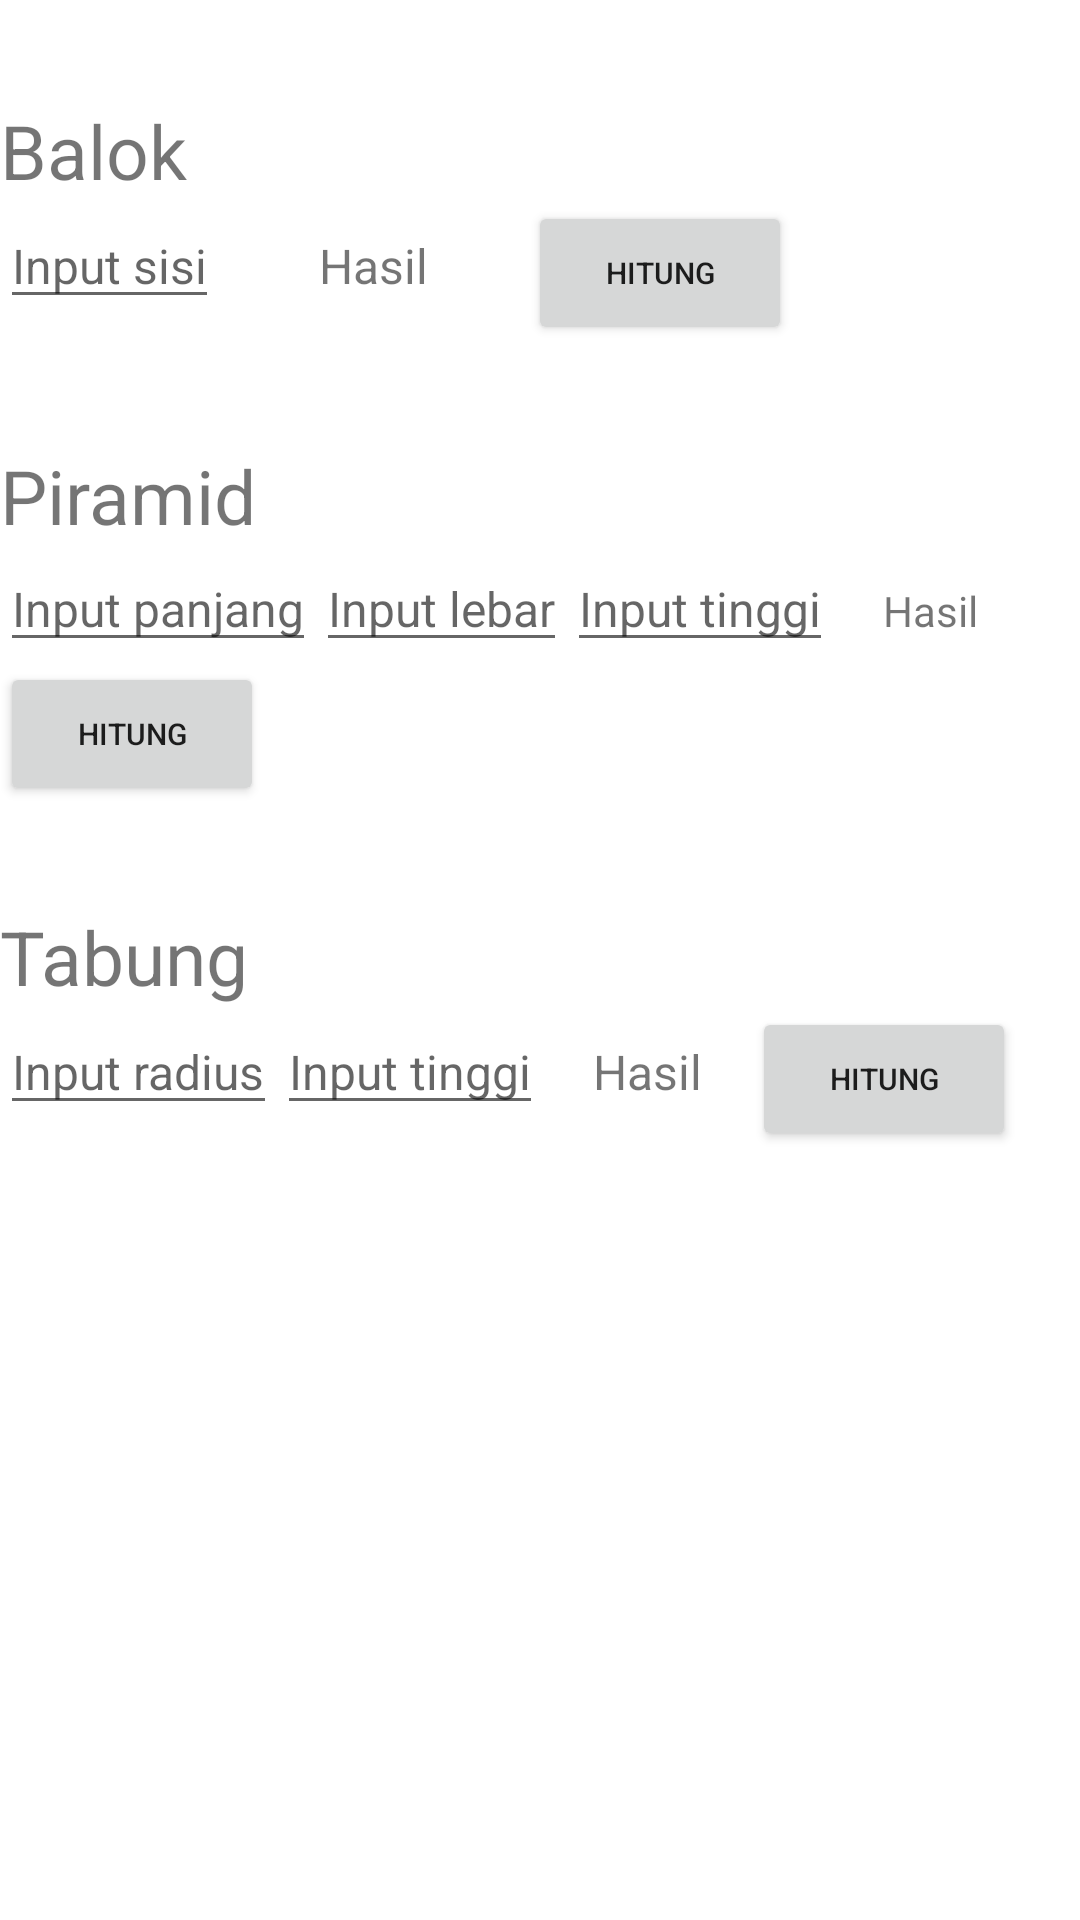

Produce the Android XML layout that renders to this screen, including the resource entries it uses.
<!-- AndroidManifest.xml: application theme Theme.LnTMobileFinalProjectKenneth -->
<!-- res/layout/fragment_volume.xml -->
<?xml version="1.0" encoding="utf-8"?>
<FrameLayout xmlns:android="http://schemas.android.com/apk/res/android"
    xmlns:tools="http://schemas.android.com/tools"
    android:layout_width="match_parent"
    android:layout_height="match_parent"
    xmlns:app="http://schemas.android.com/apk/res-auto"
    tools:context=".VolumeFragment"
    android:layout_margin="100px">

    <androidx.constraintlayout.widget.ConstraintLayout
        android:layout_width="match_parent"
        android:layout_height="match_parent"
        android:layout_marginTop="100px">

        <LinearLayout
            android:id="@+id/LL_fragmentVolume_1"
            android:layout_width="match_parent"
            android:layout_height="wrap_content"
            android:layout_marginTop="100px">
            <TextView
                android:layout_width="wrap_content"
                android:layout_height="wrap_content"
                android:text="Balok"
                android:textSize="25dp"
                />
        </LinearLayout>

        <LinearLayout
            android:id="@+id/LL_fragmentVolume_2"
            app:layout_constraintTop_toBottomOf="@+id/LL_fragmentVolume_1"
            android:layout_width="match_parent"
            android:layout_height="wrap_content">
            <EditText
                android:id="@+id/editText_sideCube"
                android:layout_width="wrap_content"
                android:layout_height="wrap_content"
                android:hint="Input sisi"
                android:textSize="16dp" />


            <TextView
                android:layout_marginLeft="100px"
                android:id="@+id/text_resCube"
                android:layout_width="wrap_content"
                android:layout_height="wrap_content"
                android:text="Hasil"
                android:textSize="16dp" />

            <Button
                android:id="@+id/button_calcCube"
                android:layout_width="wrap_content"
                android:layout_height="wrap_content"
                android:text="Hitung"
                android:textSize="10dp"
                android:layout_marginLeft="100px"
                />

        </LinearLayout>

        <LinearLayout
            android:layout_marginTop="100px"
            app:layout_constraintTop_toBottomOf="@+id/LL_fragmentVolume_2"
            android:id="@+id/LL_fragmentVolume_3"
            android:layout_width="match_parent"
            android:layout_height="wrap_content">

            <TextView
                android:layout_width="match_parent"
                android:layout_height="wrap_content"
                android:text="Piramid"
                android:textSize="25dp"
                />

        </LinearLayout>

        <LinearLayout
            app:layout_constraintTop_toBottomOf="@+id/LL_fragmentVolume_3"
            android:id="@+id/LL_fragmentVolume_4"
            android:layout_width="match_parent"
            android:layout_height="wrap_content">

            <EditText
                android:id="@+id/editText_baseLenPyramid"
                android:layout_width="wrap_content"
                android:layout_height="wrap_content"
                android:hint="Input panjang"
                android:textSize="16dp"

                />

            <EditText
                android:id="@+id/editText_baseWidPyramid"
                android:layout_width="wrap_content"
                android:layout_height="wrap_content"
                android:hint="Input lebar"
                android:textSize="16dp"

                />

            <EditText
                android:id="@+id/editText_heightPyramid"
                android:layout_width="wrap_content"
                android:layout_height="wrap_content"
                android:hint="Input tinggi"
                android:textSize="16dp"
                />

            <TextView
                android:id="@+id/text_resPyramid"
                android:layout_width="wrap_content"
                android:layout_height="wrap_content"
                android:text="Hasil"
                android:layout_marginLeft="50px" />


        </LinearLayout>

        <LinearLayout
            android:id="@+id/LL_fragmentVolume_5"
            app:layout_constraintTop_toBottomOf="@+id/LL_fragmentVolume_4"
            android:layout_width="match_parent"
            android:layout_height="wrap_content">
            <Button
                android:id="@+id/button_calcPyramid"
                android:layout_width="wrap_content"
                android:layout_height="wrap_content"
                android:text="Hitung"
                android:textSize="10dp" />
        </LinearLayout>

        <LinearLayout
            android:layout_marginTop="100px"
            app:layout_constraintTop_toBottomOf="@+id/LL_fragmentVolume_5"
            android:id="@+id/LL_fragmentVolume_6"
            android:layout_width="match_parent"
            android:layout_height="wrap_content">
            <TextView
                android:layout_width="match_parent"
                android:layout_height="wrap_content"
                android:text="Tabung"
                android:textSize="25dp"/>
        </LinearLayout>

        <LinearLayout
            app:layout_constraintTop_toBottomOf="@+id/LL_fragmentVolume_6"
            android:id="@+id/LL_fragmentVolume_7"
            android:layout_width="match_parent"
            android:layout_height="wrap_content">
            <EditText
                android:id="@+id/editText_radiusCylinder"
                android:layout_width="wrap_content"
                android:layout_height="wrap_content"
                android:hint="Input radius"
                android:textSize="16dp"

                />

            <EditText
                android:id="@+id/editText_heightCylinder"
                android:layout_width="wrap_content"
                android:layout_height="wrap_content"
                android:hint="Input tinggi"
                android:textSize="16dp"

                />

            <TextView
                android:id="@+id/text_resCylinder"
                android:layout_width="wrap_content"
                android:layout_height="wrap_content"
                android:text="Hasil"
                android:textSize="16dp"
                android:layout_marginLeft="50px"/>

            <Button
                android:layout_marginLeft="50px"
                android:id="@+id/button_calcCylinder"
                android:layout_width="wrap_content"
                android:layout_height="wrap_content"
                android:text="Hitung"
                android:textSize="10dp"
                />
        </LinearLayout>

    </androidx.constraintlayout.widget.ConstraintLayout>






















</FrameLayout>
<!-- resources referenced by this layout -->
<resources>
  <style name="Theme.LnTMobileFinalProjectKenneth" parent="Theme.MaterialComponents.DayNight.DarkActionBar">
          
          <item name="colorPrimary">@color/purple_500</item>
          <item name="colorPrimaryVariant">@color/purple_700</item>
          <item name="colorOnPrimary">@color/white</item>
          
          <item name="colorSecondary">@color/teal_200</item>
          <item name="colorSecondaryVariant">@color/teal_700</item>
          <item name="colorOnSecondary">@color/black</item>
          
          <item name="android:statusBarColor">?attr/colorPrimaryVariant</item>
          
      </style>
  <!-- not gathered from this repository: default colours our renderer supplied (Android Studio template values) -->
  <color name="purple_500">#FF6200EE</color>
  <color name="purple_700">#FF3700B3</color>
  <color name="teal_200">#FF03DAC5</color>
  <color name="teal_700">#FF018786</color>
  <color name="black">#FF000000</color>
  <color name="white">#FFFFFFFF</color>
</resources>
